Run: headless pygame with SDL's dummy video driver; simulated clock (each Clock.tick advances the game by its frame time, no real sleeping); random seed 0; keys injected as events and as key.get_pressed() state; no mouse input; restart key R tapped at the start of phases 3 and 4.
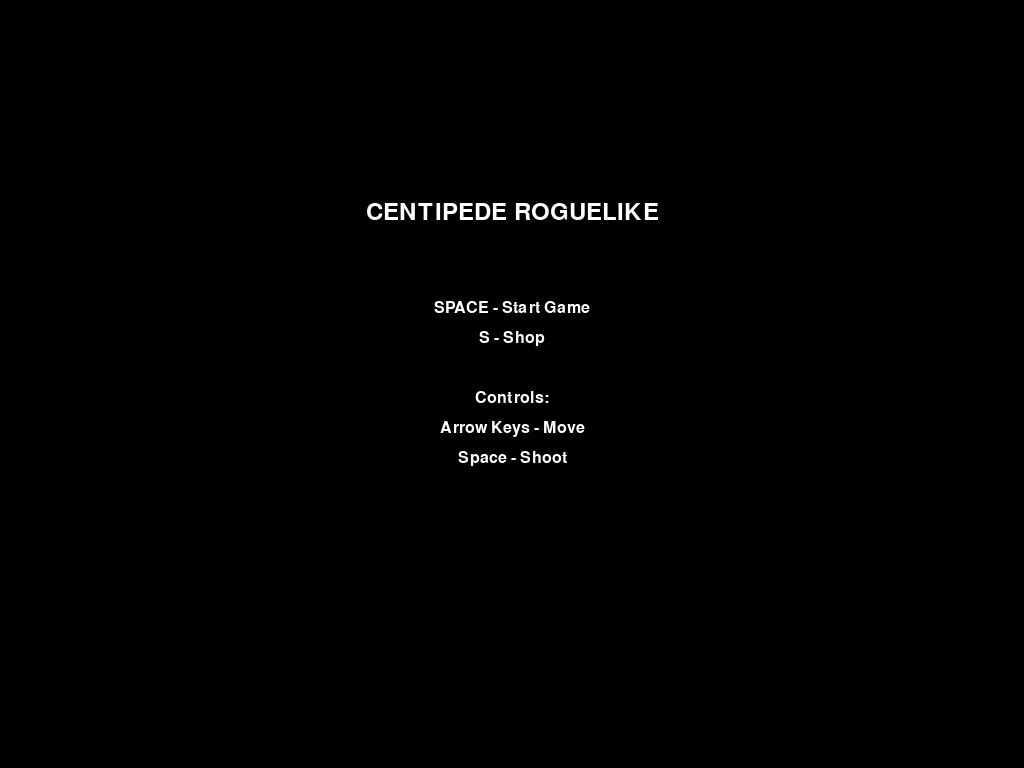
Frame 1 of 4 · flips 1–60 · no input
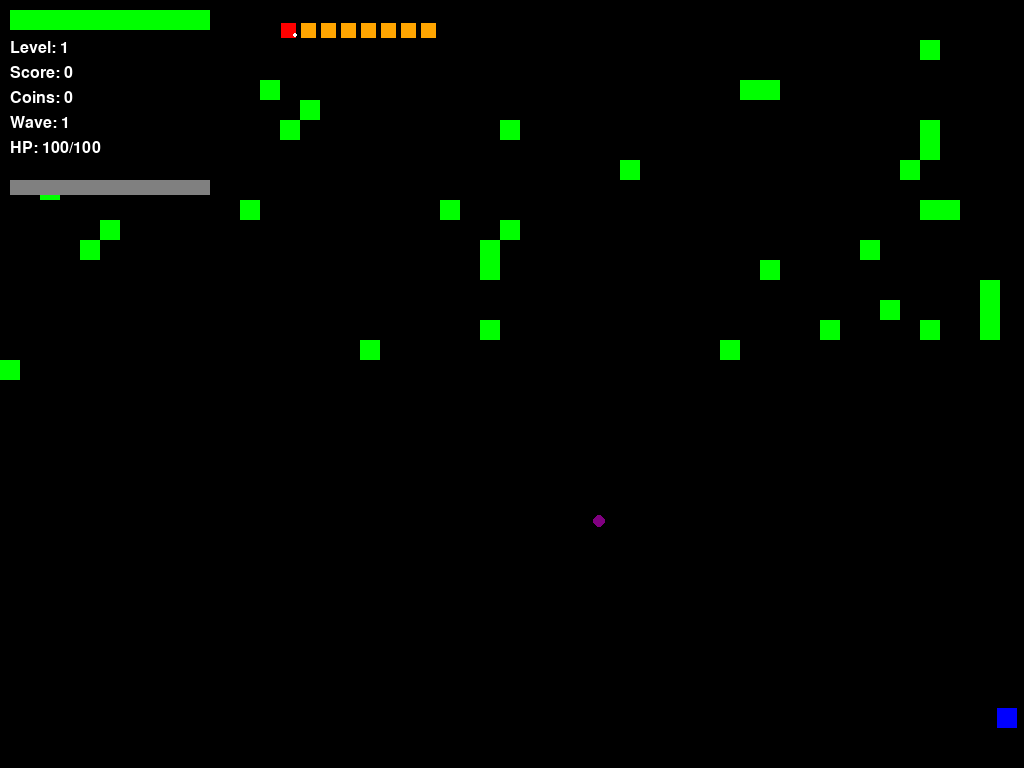
Frame 2 of 4 · flips 61–180 · tapped SPACE, RETURN · held RIGHT (→), D
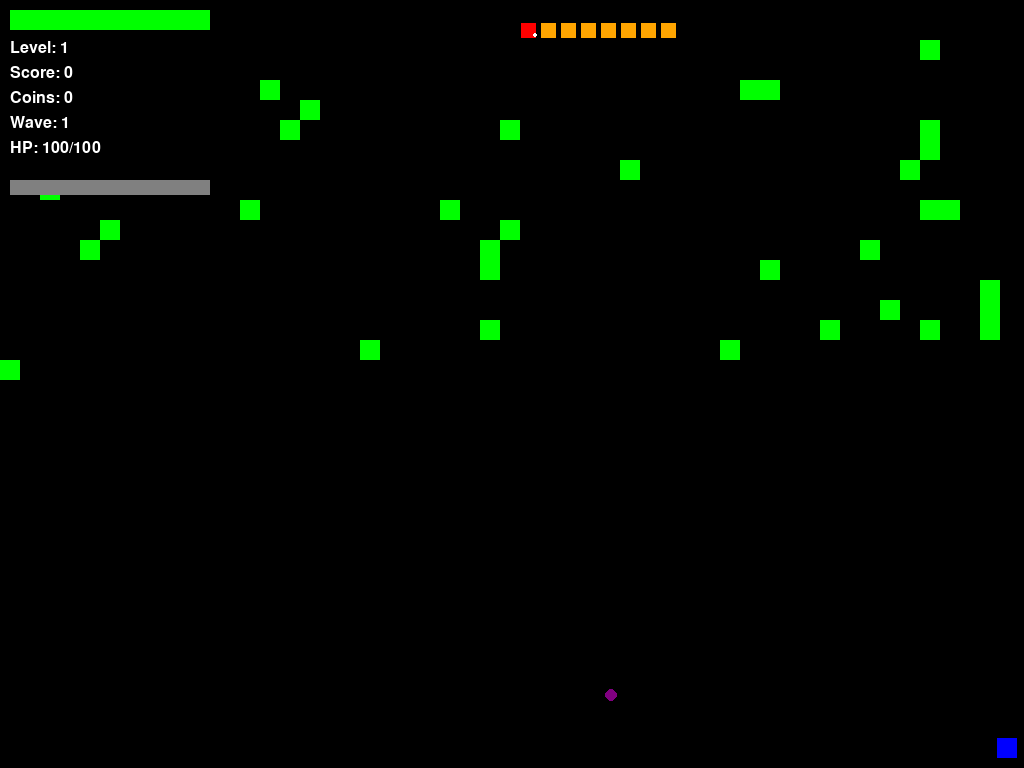
Frame 3 of 4 · flips 181–300 · tapped R · held DOWN (↓), S
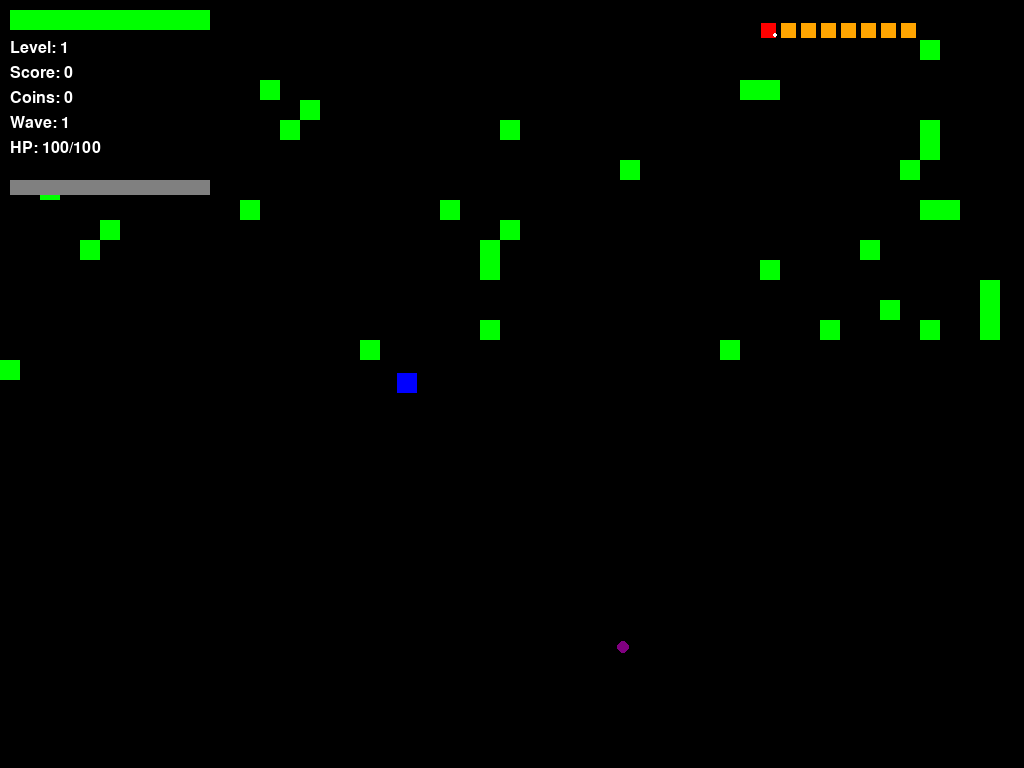
Frame 4 of 4 · flips 301–420 · tapped R · held LEFT (←), A, UP (↑), W

The pygame program that drew these frames:

import pygame
import random
import math
import json
from enum import Enum
from dataclasses import dataclass
from typing import List, Tuple, Optional

# Initialize Pygame
pygame.init()

# Constants
SCREEN_WIDTH = 1024
SCREEN_HEIGHT = 768
FPS = 60

# Colors
BLACK = (0, 0, 0)
WHITE = (255, 255, 255)
GREEN = (0, 255, 0)
RED = (255, 0, 0)
BLUE = (0, 0, 255)
YELLOW = (255, 255, 0)
PURPLE = (128, 0, 128)
ORANGE = (255, 165, 0)
GRAY = (128, 128, 128)

class GameState(Enum):
    MENU = 1
    PLAYING = 2
    LEVEL_UP = 3
    GAME_OVER = 4
    SHOP = 5

@dataclass
class PlayerStats:
    level: int = 1
    experience: int = 0
    health: int = 100
    max_health: int = 100
    damage: int = 10
    fire_rate: int = 5
    speed: int = 5
    coins: int = 0
    
    def level_up(self):
        self.level += 1
        self.max_health += 20
        self.health = self.max_health
        self.damage += 5
        self.experience = 0

class Bullet:
    def __init__(self, x, y, direction=(0, -1), speed=10, damage=10):
        self.x = x
        self.y = y
        self.direction = direction
        self.speed = speed
        self.damage = damage
        self.rect = pygame.Rect(x-2, y-2, 4, 4)
    
    def update(self):
        self.x += self.direction[0] * self.speed
        self.y += self.direction[1] * self.speed
        self.rect.center = (self.x, self.y)
    
    def draw(self, screen):
        pygame.draw.circle(screen, YELLOW, (int(self.x), int(self.y)), 3)

class Mushroom:
    def __init__(self, x, y):
        self.x = x
        self.y = y
        self.health = 4
        self.max_health = 4
        self.rect = pygame.Rect(x, y, 20, 20)
        self.poisoned = False
    
    def take_damage(self, damage):
        self.health -= damage
        return self.health <= 0
    
    def draw(self, screen):
        color = PURPLE if self.poisoned else GREEN
        alpha = int(255 * (self.health / self.max_health))
        surface = pygame.Surface((20, 20))
        surface.set_alpha(alpha)
        surface.fill(color)
        screen.blit(surface, (self.x, self.y))

class CentipedeSegment:
    def __init__(self, x, y, is_head=False):
        self.x = x
        self.y = y
        self.is_head = is_head
        self.health = 2 if is_head else 1
        self.rect = pygame.Rect(x, y, 15, 15)
        self.speed = 2
        self.direction = 1  # 1 for right, -1 for left
        self.moving_down = False
    
    def update(self, mushrooms):
        if self.moving_down:
            self.y += self.speed
            if self.y % 20 == 0:  # Moved down one row
                self.moving_down = False
                self.direction *= -1
        else:
            self.x += self.direction * self.speed
            
            # Check boundaries and mushroom collisions
            if self.x <= 0 or self.x >= SCREEN_WIDTH - 15:
                self.moving_down = True
            else:
                # Check mushroom collision
                for mushroom in mushrooms:
                    if self.rect.colliderect(mushroom.rect):
                        self.moving_down = True
                        break
        
        self.rect.center = (self.x, self.y)
    
    def take_damage(self, damage):
        self.health -= damage
        return self.health <= 0
    
    def draw(self, screen):
        color = RED if self.is_head else ORANGE
        pygame.draw.rect(screen, color, self.rect)
        if self.is_head:
            pygame.draw.circle(screen, WHITE, (self.x + 7, self.y + 5), 2)

class Spider:
    def __init__(self, x, y):
        self.x = x
        self.y = y
        self.speed = 3
        self.health = 3
        self.rect = pygame.Rect(x, y, 12, 12)
        self.direction_x = random.choice([-1, 1])
        self.direction_y = random.choice([-1, 1])
        self.change_direction_timer = 0
    
    def update(self, mushrooms):
        self.change_direction_timer += 1
        if self.change_direction_timer > 30:
            self.direction_x = random.choice([-1, 1])
            self.direction_y = random.choice([-1, 1])
            self.change_direction_timer = 0
        
        self.x += self.direction_x * self.speed
        self.y += self.direction_y * self.speed
        
        # Bounce off walls
        if self.x <= 0 or self.x >= SCREEN_WIDTH - 12:
            self.direction_x *= -1
        if self.y <= SCREEN_HEIGHT // 2 or self.y >= SCREEN_HEIGHT - 12:
            self.direction_y *= -1
        
        self.rect.center = (self.x, self.y)
        
        # Eat mushrooms
        for mushroom in mushrooms[:]:
            if self.rect.colliderect(mushroom.rect):
                mushrooms.remove(mushroom)
    
    def take_damage(self, damage):
        self.health -= damage
        return self.health <= 0
    
    def draw(self, screen):
        pygame.draw.circle(screen, PURPLE, (int(self.x), int(self.y)), 6)

class Player:
    def __init__(self, x, y):
        self.x = x
        self.y = y
        self.rect = pygame.Rect(x, y, 20, 20)
        self.fire_timer = 0
        self.stats = PlayerStats()
    
    def update(self, keys):
        # Movement
        if keys[pygame.K_LEFT] and self.x > 0:
            self.x -= self.stats.speed
        if keys[pygame.K_RIGHT] and self.x < SCREEN_WIDTH - 20:
            self.x += self.stats.speed
        if keys[pygame.K_UP] and self.y > SCREEN_HEIGHT // 2:
            self.y -= self.stats.speed
        if keys[pygame.K_DOWN] and self.y < SCREEN_HEIGHT - 20:
            self.y += self.stats.speed
        
        self.rect.center = (self.x, self.y)
        
        if self.fire_timer > 0:
            self.fire_timer -= 1
    
    def can_fire(self):
        return self.fire_timer <= 0
    
    def fire(self):
        if self.can_fire():
            self.fire_timer = max(1, 10 - self.stats.fire_rate)
            return Bullet(self.x, self.y - 10, damage=self.stats.damage)
        return None
    
    def take_damage(self, damage):
        self.stats.health -= damage
        return self.stats.health <= 0
    
    def gain_experience(self, exp):
        self.stats.experience += exp
        exp_needed = self.stats.level * 100
        if self.stats.experience >= exp_needed:
            self.stats.level_up()
            return True
        return False
    
    def draw(self, screen):
        pygame.draw.rect(screen, BLUE, self.rect)

class Game:
    def __init__(self):
        self.screen = pygame.display.set_mode((SCREEN_WIDTH, SCREEN_HEIGHT))
        pygame.display.set_caption("Centipede Roguelike")
        self.clock = pygame.time.Clock()
        self.font = pygame.font.Font(None, 36)
        self.small_font = pygame.font.Font(None, 24)
        
        self.state = GameState.MENU
        self.player = Player(SCREEN_WIDTH // 2, SCREEN_HEIGHT - 50)
        self.bullets = []
        self.mushrooms = []
        self.centipede_segments = []
        self.spiders = []
        
        self.level = 1
        self.score = 0
        self.wave_timer = 0
        self.spawn_timer = 0
        
        self.generate_level()
    
    def generate_level(self):
        """Generate a new level with procedural elements"""
        self.mushrooms.clear()
        self.centipede_segments.clear()
        self.spiders.clear()
        
        # Generate random mushroom field
        mushroom_count = 30 + (self.level * 5)
        for _ in range(mushroom_count):
            x = random.randint(0, SCREEN_WIDTH - 20)
            y = random.randint(50, SCREEN_HEIGHT // 2)
            # Snap to grid
            x = (x // 20) * 20
            y = (y // 20) * 20
            
            # Don't place mushrooms too close to player start
            if abs(x - SCREEN_WIDTH // 2) > 100 or abs(y - (SCREEN_HEIGHT - 50)) > 100:
                self.mushrooms.append(Mushroom(x, y))
        
        # Create centipede
        segment_count = 8 + (self.level // 2)
        for i in range(segment_count):
            x = 50 + (i * 20)
            y = 30
            is_head = (i == 0)
            self.centipede_segments.append(CentipedeSegment(x, y, is_head))
        
        # Spawn spiders based on level
        spider_count = min(3, 1 + (self.level // 3))
        for _ in range(spider_count):
            x = random.randint(50, SCREEN_WIDTH - 50)
            y = random.randint(SCREEN_HEIGHT // 2, SCREEN_HEIGHT - 100)
            self.spiders.append(Spider(x, y))
    
    def handle_collisions(self):
        # Bullet vs Mushroom
        for bullet in self.bullets[:]:
            for mushroom in self.mushrooms[:]:
                if bullet.rect.colliderect(mushroom.rect):
                    if mushroom.take_damage(bullet.damage):
                        self.mushrooms.remove(mushroom)
                        self.score += 10
                        self.player.stats.coins += 1
                    self.bullets.remove(bullet)
                    break
        
        # Bullet vs Centipede
        for bullet in self.bullets[:]:
            for segment in self.centipede_segments[:]:
                if bullet.rect.colliderect(segment.rect):
                    if segment.take_damage(bullet.damage):
                        self.centipede_segments.remove(segment)
                        exp_gain = 50 if segment.is_head else 25
                        self.score += exp_gain
                        self.player.stats.coins += 2 if segment.is_head else 1
                        if self.player.gain_experience(exp_gain):
                            self.state = GameState.LEVEL_UP
                        
                        # Create mushroom where segment died
                        mushroom_x = (segment.x // 20) * 20
                        mushroom_y = (segment.y // 20) * 20
                        self.mushrooms.append(Mushroom(mushroom_x, mushroom_y))
                    
                    self.bullets.remove(bullet)
                    break
        
        # Bullet vs Spider
        for bullet in self.bullets[:]:
            for spider in self.spiders[:]:
                if bullet.rect.colliderect(spider.rect):
                    if spider.take_damage(bullet.damage):
                        self.spiders.remove(spider)
                        self.score += 100
                        self.player.stats.coins += 3
                        if self.player.gain_experience(75):
                            self.state = GameState.LEVEL_UP
                    self.bullets.remove(bullet)
                    break
        
        # Player vs Centipede
        for segment in self.centipede_segments:
            if self.player.rect.colliderect(segment.rect):
                if self.player.take_damage(20):
                    self.state = GameState.GAME_OVER
        
        # Player vs Spider
        for spider in self.spiders:
            if self.player.rect.colliderect(spider.rect):
                if self.player.take_damage(15):
                    self.state = GameState.GAME_OVER
    
    def update_game(self, keys, events):
        if self.state == GameState.PLAYING:
            self.player.update(keys)
            
            # Shooting
            if keys[pygame.K_SPACE]:
                bullet = self.player.fire()
                if bullet:
                    self.bullets.append(bullet)
            
            # Update bullets
            for bullet in self.bullets[:]:
                bullet.update()
                if bullet.y < 0 or bullet.y > SCREEN_HEIGHT:
                    self.bullets.remove(bullet)
            
            # Update centipede
            for segment in self.centipede_segments:
                segment.update(self.mushrooms)
            
            # Update spiders
            for spider in self.spiders:
                spider.update(self.mushrooms)
            
            self.handle_collisions()
            
            # Check win condition
            if not self.centipede_segments:
                self.level += 1
                self.generate_level()
            
            # Spawn new enemies periodically
            self.spawn_timer += 1
            if self.spawn_timer > 600:  # Every 10 seconds
                if len(self.spiders) < 3:
                    x = random.randint(50, SCREEN_WIDTH - 50)
                    y = random.randint(SCREEN_HEIGHT // 2, SCREEN_HEIGHT - 100)
                    self.spiders.append(Spider(x, y))
                self.spawn_timer = 0
        
        elif self.state == GameState.LEVEL_UP:
            for event in events:
                if event.type == pygame.KEYDOWN:
                    if event.key == pygame.K_1:
                        self.player.stats.max_health += 20
                        self.player.stats.health = self.player.stats.max_health
                        self.state = GameState.PLAYING
                    elif event.key == pygame.K_2:
                        self.player.stats.damage += 10
                        self.state = GameState.PLAYING
                    elif event.key == pygame.K_3:
                        self.player.stats.fire_rate += 2
                        self.state = GameState.PLAYING
                    elif event.key == pygame.K_4:
                        self.player.stats.speed += 2
                        self.state = GameState.PLAYING
        
        elif self.state == GameState.MENU:
            for event in events:
                if event.type == pygame.KEYDOWN:
                    if event.key == pygame.K_SPACE:
                        self.state = GameState.PLAYING
                    elif event.key == pygame.K_s:
                        self.state = GameState.SHOP
        
        elif self.state == GameState.SHOP:
            for event in events:
                if event.type == pygame.KEYDOWN:
                    if event.key == pygame.K_ESCAPE:
                        self.state = GameState.MENU
                    elif event.key == pygame.K_1 and self.player.stats.coins >= 10:
                        self.player.stats.coins -= 10
                        self.player.stats.max_health += 25
                        self.player.stats.health = self.player.stats.max_health
                    elif event.key == pygame.K_2 and self.player.stats.coins >= 15:
                        self.player.stats.coins -= 15
                        self.player.stats.damage += 8
                    elif event.key == pygame.K_3 and self.player.stats.coins >= 12:
                        self.player.stats.coins -= 12
                        self.player.stats.fire_rate += 3
        
        elif self.state == GameState.GAME_OVER:
            for event in events:
                if event.type == pygame.KEYDOWN:
                    if event.key == pygame.K_r:
                        self.__init__()  # Restart game
    
    def draw_hud(self):
        # Health bar
        health_ratio = self.player.stats.health / self.player.stats.max_health
        health_width = int(200 * health_ratio)
        pygame.draw.rect(self.screen, RED, (10, 10, 200, 20))
        pygame.draw.rect(self.screen, GREEN, (10, 10, health_width, 20))
        
        # Stats
        stats_text = [
            f"Level: {self.player.stats.level}",
            f"Score: {self.score}",
            f"Coins: {self.player.stats.coins}",
            f"Wave: {self.level}",
            f"HP: {self.player.stats.health}/{self.player.stats.max_health}"
        ]
        
        for i, text in enumerate(stats_text):
            surface = self.small_font.render(text, True, WHITE)
            self.screen.blit(surface, (10, 40 + i * 25))
        
        # Experience bar
        exp_needed = self.player.stats.level * 100
        exp_ratio = self.player.stats.experience / exp_needed
        exp_width = int(200 * exp_ratio)
        pygame.draw.rect(self.screen, GRAY, (10, 180, 200, 15))
        pygame.draw.rect(self.screen, BLUE, (10, 180, exp_width, 15))
    
    def draw_menu(self):
        title = self.font.render("CENTIPEDE ROGUELIKE", True, WHITE)
        self.screen.blit(title, (SCREEN_WIDTH//2 - title.get_width()//2, 200))
        
        instructions = [
            "SPACE - Start Game",
            "S - Shop",
            "",
            "Controls:",
            "Arrow Keys - Move",
            "Space - Shoot"
        ]
        
        for i, text in enumerate(instructions):
            surface = self.small_font.render(text, True, WHITE)
            self.screen.blit(surface, (SCREEN_WIDTH//2 - surface.get_width()//2, 300 + i * 30))
    
    def draw_level_up(self):
        title = self.font.render("LEVEL UP!", True, YELLOW)
        self.screen.blit(title, (SCREEN_WIDTH//2 - title.get_width()//2, 200))
        
        options = [
            "1 - Increase Health (+20 HP)",
            "2 - Increase Damage (+10 DMG)",
            "3 - Increase Fire Rate (+2)",
            "4 - Increase Speed (+2)"
        ]
        
        for i, text in enumerate(options):
            surface = self.small_font.render(text, True, WHITE)
            self.screen.blit(surface, (SCREEN_WIDTH//2 - surface.get_width()//2, 300 + i * 40))
    
    def draw_shop(self):
        title = self.font.render("SHOP", True, YELLOW)
        self.screen.blit(title, (SCREEN_WIDTH//2 - title.get_width()//2, 100))
        
        coins_text = f"Coins: {self.player.stats.coins}"
        surface = self.small_font.render(coins_text, True, WHITE)
        self.screen.blit(surface, (SCREEN_WIDTH//2 - surface.get_width()//2, 150))
        
        items = [
            "1 - Health Boost (10 coins) - +25 HP",
            "2 - Damage Boost (15 coins) - +8 DMG",
            "3 - Fire Rate Boost (12 coins) - +3 Rate",
            "",
            "ESC - Back to Menu"
        ]
        
        for i, text in enumerate(items):
            color = WHITE
            if i < 3:  # Check if player can afford
                costs = [10, 15, 12]
                if self.player.stats.coins < costs[i]:
                    color = GRAY
            
            surface = self.small_font.render(text, True, color)
            self.screen.blit(surface, (SCREEN_WIDTH//2 - surface.get_width()//2, 200 + i * 40))
    
    def draw_game_over(self):
        title = self.font.render("GAME OVER", True, RED)
        self.screen.blit(title, (SCREEN_WIDTH//2 - title.get_width()//2, 300))
        
        score_text = f"Final Score: {self.score}"
        surface = self.small_font.render(score_text, True, WHITE)
        self.screen.blit(surface, (SCREEN_WIDTH//2 - surface.get_width()//2, 350))
        
        restart_text = "Press R to Restart"
        surface = self.small_font.render(restart_text, True, WHITE)
        self.screen.blit(surface, (SCREEN_WIDTH//2 - surface.get_width()//2, 400))
    
    def draw(self):
        self.screen.fill(BLACK)
        
        if self.state == GameState.PLAYING:
            # Draw game objects
            for mushroom in self.mushrooms:
                mushroom.draw(self.screen)
            
            for segment in self.centipede_segments:
                segment.draw(self.screen)
            
            for spider in self.spiders:
                spider.draw(self.screen)
            
            for bullet in self.bullets:
                bullet.draw(self.screen)
            
            self.player.draw(self.screen)
            self.draw_hud()
            
        elif self.state == GameState.MENU:
            self.draw_menu()
        elif self.state == GameState.LEVEL_UP:
            self.draw_level_up()
        elif self.state == GameState.SHOP:
            self.draw_shop()
        elif self.state == GameState.GAME_OVER:
            self.draw_game_over()
        
        pygame.display.flip()
    
    def run(self):
        running = True
        while running:
            events = pygame.event.get()
            for event in events:
                if event.type == pygame.QUIT:
                    running = False
            
            keys = pygame.key.get_pressed()
            self.update_game(keys, events)
            self.draw()
            self.clock.tick(FPS)
        
        pygame.quit()

if __name__ == "__main__":
    game = Game()
    game.run()
